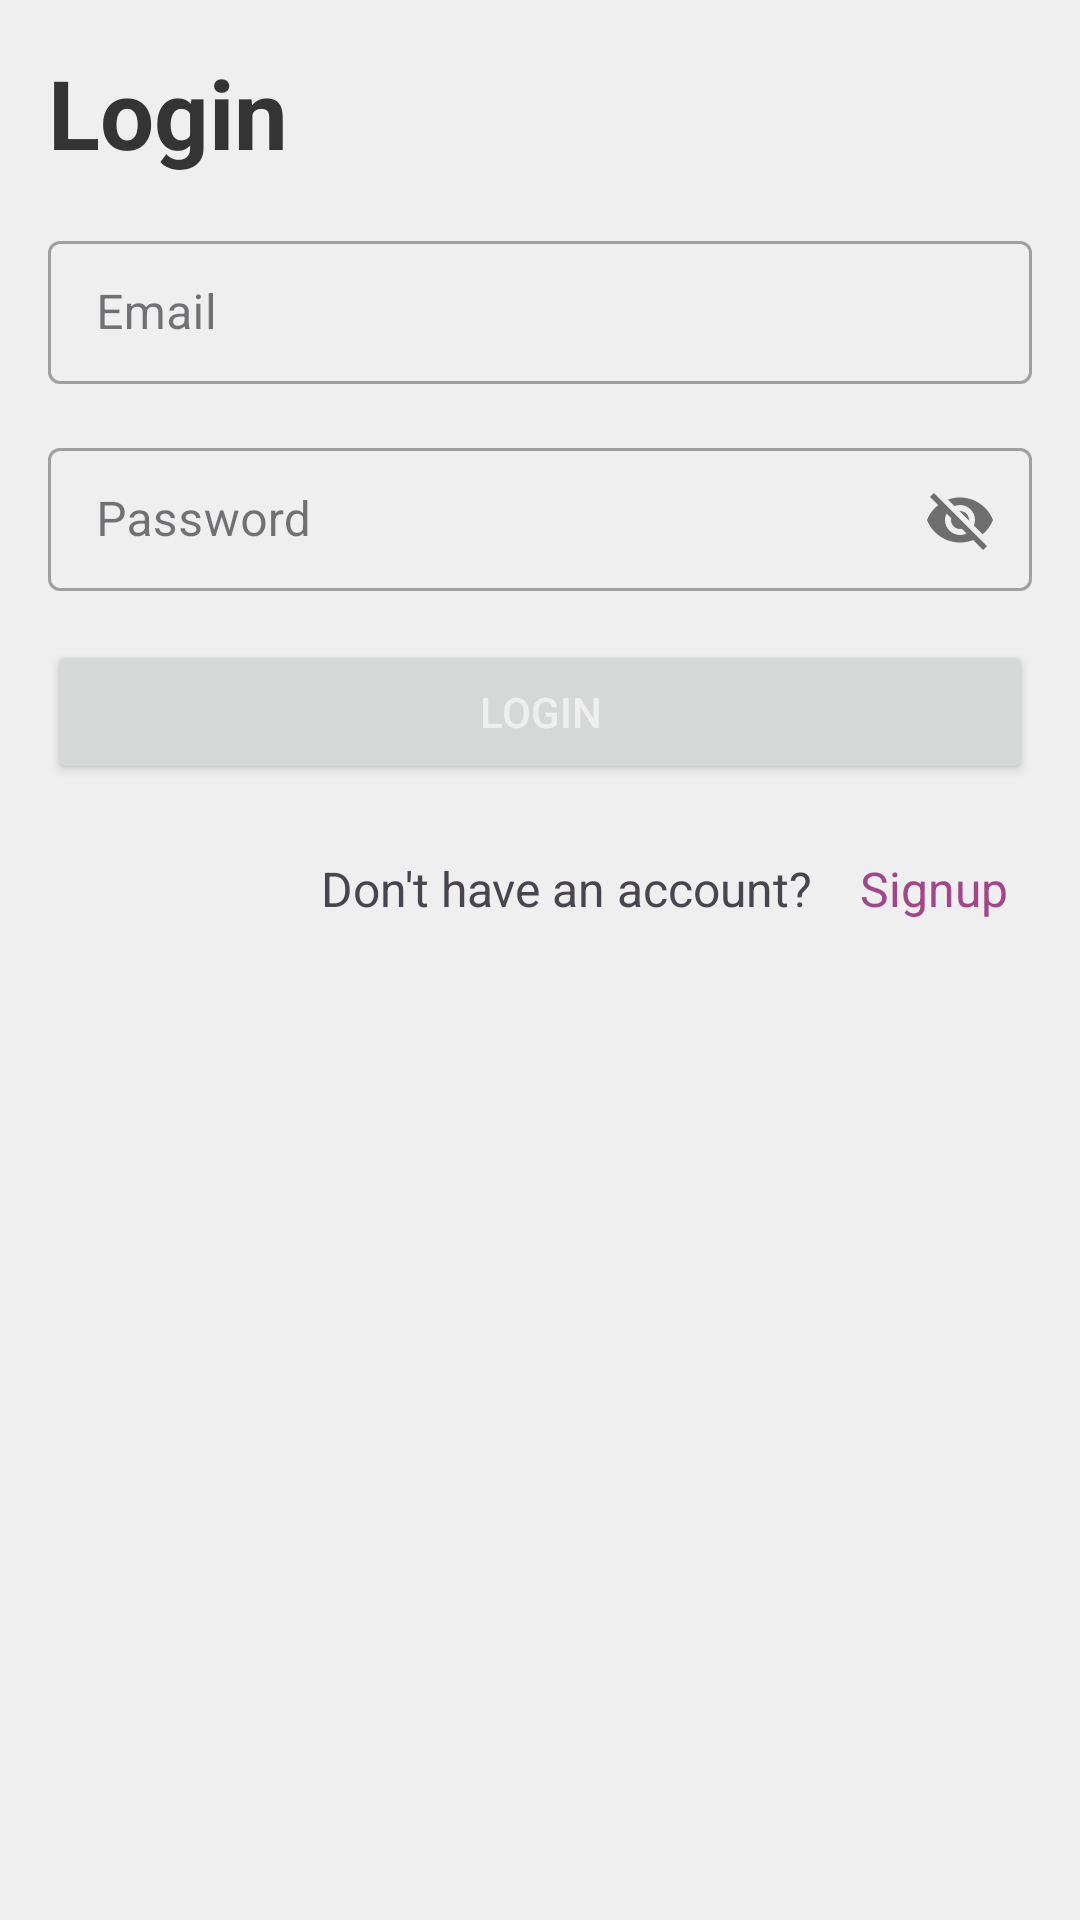

This screen was rendered from an Android layout file. Write that file and the resources it references.
<!-- AndroidManifest.xml: application theme Theme.OdooLibrary -->
<!-- res/layout/activity_login.xml -->
<ScrollView
    xmlns:android="http://schemas.android.com/apk/res/android"
    xmlns:app="http://schemas.android.com/apk/res-auto"
    xmlns:tools="http://schemas.android.com/tools"
    android:layout_width="match_parent"
    android:layout_height="match_parent"
    tools:context=".auth.Login"
    android:background="@color/lighter">
    <LinearLayout
        android:layout_width="match_parent"
        android:layout_height="match_parent"
        android:orientation="vertical"
        android:background="@color/lighter">

        <RelativeLayout
            android:layout_width="match_parent"
            android:layout_height="match_parent"
            >

            <LinearLayout
                android:layout_width="match_parent"
                android:layout_height="match_parent"
                android:padding="16dp"
                android:orientation="vertical"
                >

                <TextView
                    android:layout_width="wrap_content"
                    android:layout_height="wrap_content"
                    android:text="Login"
                    android:textColor="@color/dark"
                    android:textSize="32sp"
                    android:textStyle="bold" />



                <com.google.android.material.textfield.TextInputLayout
                    android:layout_width="match_parent"
                    android:layout_height="wrap_content"
                    android:hint="Email"
                    android:layout_marginTop="16dp"
                    style="@style/Widget.MaterialComponents.TextInputLayout.OutlinedBox.Dense">

                    <com.google.android.material.textfield.TextInputEditText
                        android:id="@+id/et_email"
                        android:inputType="textEmailAddress"
                        android:layout_width="match_parent"
                        android:layout_height="wrap_content" />

                </com.google.android.material.textfield.TextInputLayout>

                <com.google.android.material.textfield.TextInputLayout
                    android:layout_width="match_parent"
                    android:layout_height="wrap_content"
                    android:id="@+id/tl_password"
                    android:hint="Password"
                    app:passwordToggleEnabled="true"
                    android:layout_marginTop="16dp"
                    style="@style/Widget.MaterialComponents.TextInputLayout.OutlinedBox.Dense">

                    <com.google.android.material.textfield.TextInputEditText
                        android:id="@+id/et_password"
                        android:layout_width="match_parent"
                        android:layout_height="wrap_content" />

                </com.google.android.material.textfield.TextInputLayout>

                <Button
                    android:id="@+id/btn_login"
                    android:layout_width="match_parent"
                    android:layout_height="wrap_content"
                    android:text="Login"
                    android:textColor="@color/lighter"
                    android:layout_marginTop="16dp" />

                <LinearLayout
                    android:layout_width="match_parent"
                    android:layout_height="wrap_content"
                    android:layout_marginTop="16dp"
                    android:gravity="end">

                    <TextView
                        android:layout_width="wrap_content"
                        android:layout_height="wrap_content"
                        android:layout_gravity="center"
                        android:padding="8dp"
                        android:text="Don't have an account?"
                        android:textStyle="normal"
                        android:textSize="16sp" />

                    <TextView
                        android:id="@+id/tv_CreateAc"
                        android:layout_width="wrap_content"
                        android:layout_height="wrap_content"
                        android:layout_gravity="center"
                        android:paddingHorizontal="8dp"
                        android:paddingVertical="4dp"
                        android:clickable="true"
                        android:foreground="?attr/selectableItemBackground"
                        android:text="Signup"
                        android:textColor="@color/primary"
                        android:textStyle="normal"
                        android:textSize="16sp" />

                </LinearLayout>

            </LinearLayout>


        </RelativeLayout>

    </LinearLayout>

</ScrollView>
<!-- resources referenced by this layout -->
<resources>
  <color name="dark">#343434</color>
  <color name="lighter">#EFEFEF</color>
  <color name="primary">#A24689</color>
  <style name="Theme.OdooLibrary" parent="Base.Theme.OdooLibrary" />
  <style name="Base.Theme.OdooLibrary" parent="Theme.Material3.DayNight.NoActionBar">
          
          
      </style>
</resources>
